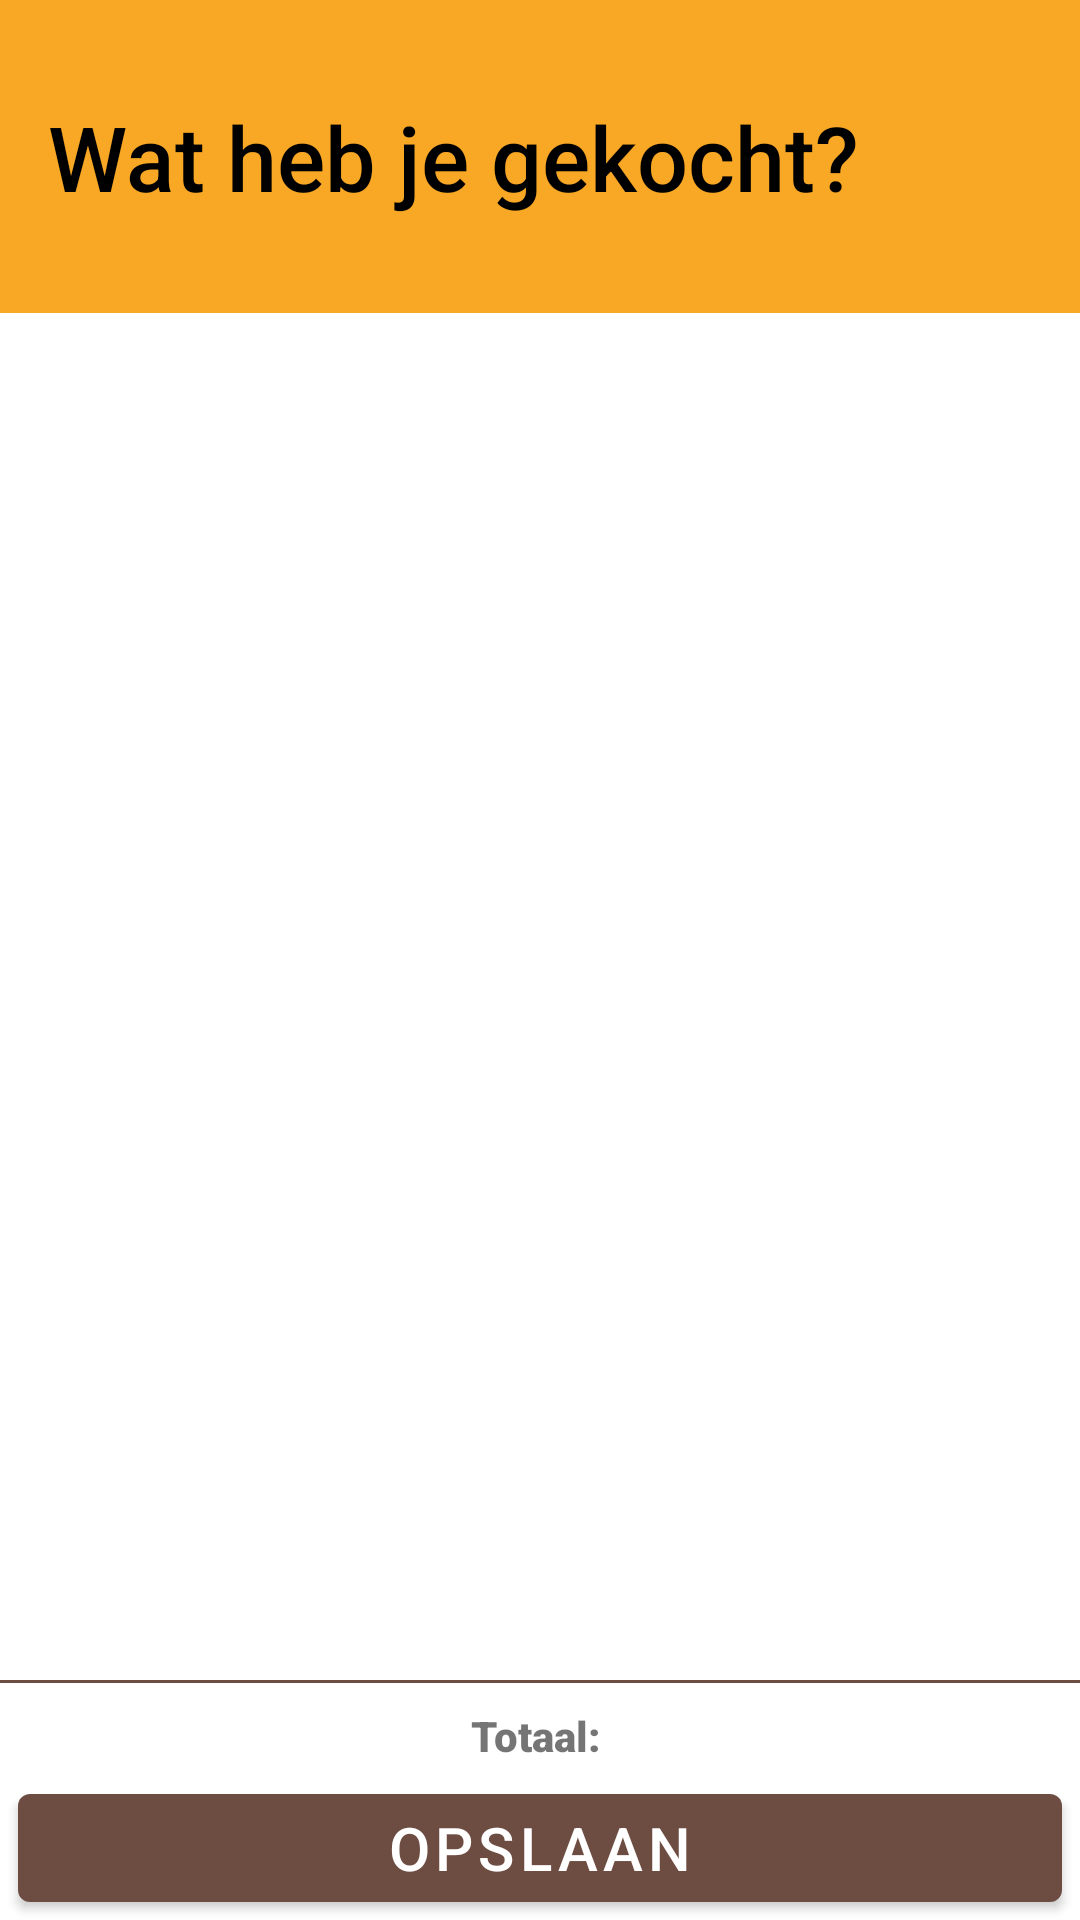

Here is an Android app screen rendered from its layout file. Give the layout XML and the strings, colors and styles it references.
<!-- AndroidManifest.xml: application theme AppTheme -->
<!-- res/layout/fragment_purchases.xml -->
<androidx.coordinatorlayout.widget.CoordinatorLayout xmlns:android="http://schemas.android.com/apk/res/android"
    xmlns:app="http://schemas.android.com/apk/res-auto"
    android:layout_width="match_parent"
    android:layout_height="match_parent"
    android:orientation="vertical">

    <LinearLayout
        android:id="@+id/purchasesContentView"
        android:layout_width="match_parent"
        android:layout_height="match_parent"
        android:orientation="vertical">

        <LinearLayout
            android:id="@+id/pickUserLayout"
            android:layout_width="match_parent"
            android:layout_height="match_parent"
            android:orientation="vertical"
            android:visibility="gone">

            <TextView
                android:layout_width="match_parent"
                android:layout_height="wrap_content"
                android:background="@color/primaryDarkColor"
                android:fontFamily="sans-serif-medium"
                android:paddingLeft="16sp"
                android:paddingTop="32sp"
                android:paddingRight="16sp"
                android:paddingBottom="32sp"
                android:text="Wie heeft inkopen gedaan?"
                android:textColor="#fff"
                android:textSize="30sp" />

            <androidx.recyclerview.widget.RecyclerView
                android:id="@+id/pickUserRec"
                android:layout_width="match_parent"
                android:layout_height="match_parent" />

        </LinearLayout>


        <RelativeLayout
            android:id="@+id/pickProductLayout"
            android:layout_width="match_parent"
            android:layout_height="match_parent"
            android:visibility="visible">

            <TextView
                android:id="@+id/whatHaveYouBoughtText"
                android:layout_alignParentTop="true"
                android:layout_width="match_parent"
                android:layout_height="wrap_content"
                android:background="@color/secondaryColor"
                android:fontFamily="sans-serif-medium"
                android:paddingLeft="16sp"
                android:paddingTop="32sp"
                android:paddingRight="16sp"
                android:paddingBottom="32sp"
                android:text="Wat heb je gekocht?"
                android:textColor="#000"
                android:textSize="30sp" />

            <androidx.recyclerview.widget.RecyclerView
                android:id="@+id/pickProductsRec"
                android:layout_below="@id/whatHaveYouBoughtText"
                android:layout_above="@id/linearBottomPurch"
                android:layout_width="match_parent"
                android:layout_height="wrap_content" />

            <com.google.android.material.floatingactionbutton.FloatingActionButton
                android:id="@+id/decreaseFAB"
                android:layout_width="wrap_content"
                android:layout_height="wrap_content"
                android:layout_above="@id/linearBottomPurch"
                android:layout_alignParentRight="true"
                android:layout_margin="@dimen/activity_horizontal_margin"
                android:backgroundTint="@color/secondaryColor"
                android:src="@drawable/baseline_remove_white_48"
                android:visibility="gone" />

            <LinearLayout
                android:id="@+id/linearBottomPurch"
                android:layout_width="match_parent"
                android:layout_height="wrap_content"
                android:layout_alignParentBottom="true"
                android:orientation="vertical"
                android:background="#FFFFFF">

                <View
                    android:id="@+id/purchaseDividerLine"
                    android:layout_width="match_parent"
                    android:layout_height="1dp"
                    android:background="@color/primaryColor" />

                <TextView
                    android:id="@+id/purchaseMoneyCounter"
                    android:layout_width="match_parent"
                    android:layout_height="wrap_content"
                    android:fontFamily="sans-serif-black"
                    android:text="Totaal: "
                    android:paddingBottom="4dp"
                    android:paddingTop="8dp"
                    android:gravity="center_horizontal" />

                <com.google.android.material.button.MaterialButton
                    android:id="@+id/purchaseSaveButton"
                    android:layout_width="match_parent"
                    android:layout_height="wrap_content"
                    android:layout_marginLeft="6dp"
                    android:layout_marginRight="6dp"
                    android:text="Opslaan"
                    android:textSize="20sp"
                    android:shadowColor="#FFFFFF"
                    app:backgroundTint="@color/primaryColor" />
            </LinearLayout>

        </RelativeLayout>

    </LinearLayout>

</androidx.coordinatorlayout.widget.CoordinatorLayout>
<!-- resources referenced by this layout -->
<resources>
  <color name="primaryColor">#6d4c41</color>
  <color name="primaryDarkColor">#40241a</color>
  <color name="secondaryColor">#f9a825</color>
  <dimen name="activity_horizontal_margin">16dp</dimen>
  <style name="AppTheme" parent="Theme.MaterialComponents.Light.DarkActionBar">
          
          <item name="colorPrimary">@color/primaryColor</item>
          <item name="colorPrimaryDark">@color/primaryDarkColor</item>
          <item name="colorAccent">@color/secondaryColor</item>
          <item name="actionOverflowMenuStyle">@style/OverflowMenu</item>
      </style>
  <style name="OverflowMenu" parent="Widget.AppCompat.PopupMenu.Overflow">
          
          <item name="overlapAnchor">false</item>
          <item name="android:dropDownVerticalOffset">-4.0dip</item>
          
          <item name="android:overlapAnchor">false</item>
          <item name="android:dropDownVerticalOffset">4.0dip</item>
      </style>
</resources>
